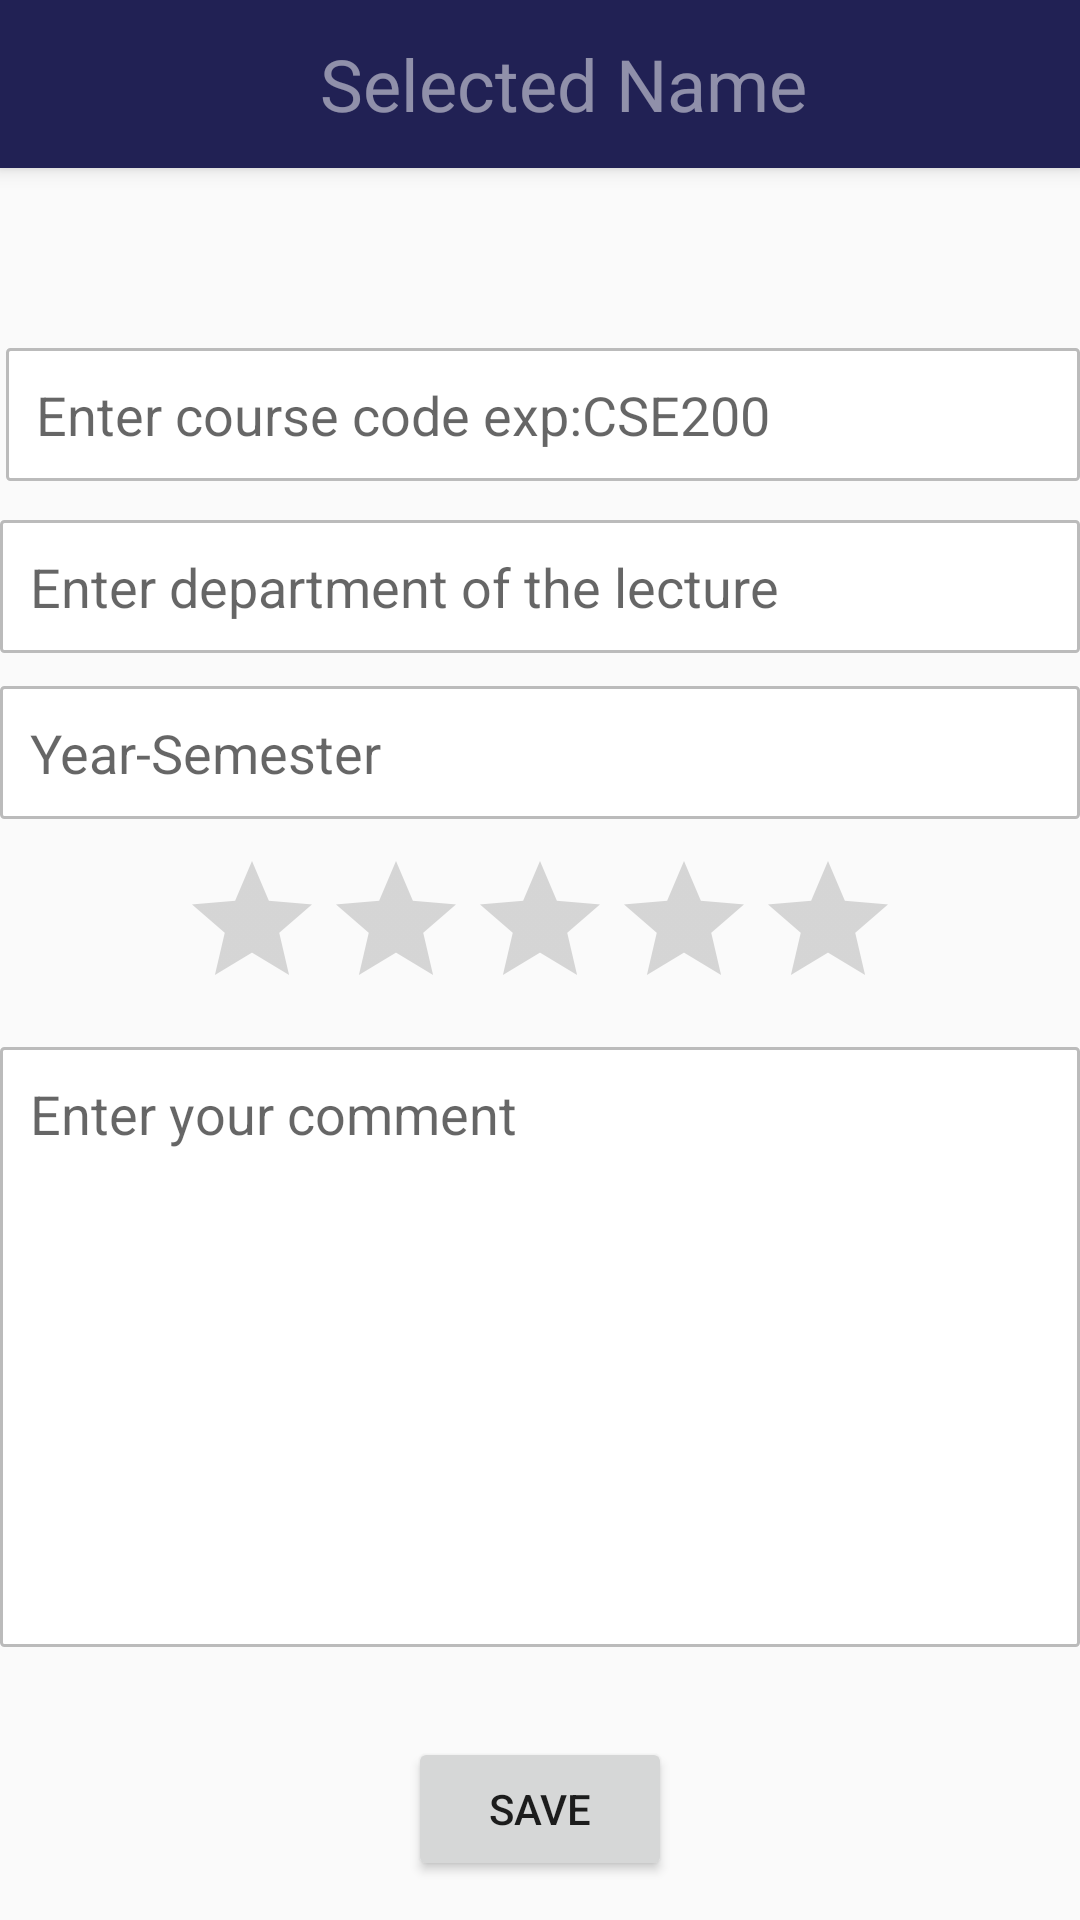

Reconstruct the res/layout file that produces this screen, plus the resources it refers to.
<!-- AndroidManifest.xml: application theme AppTheme -->
<!-- res/layout/activity_add.xml -->
<?xml version="1.0" encoding="utf-8"?>
<LinearLayout xmlns:android="http://schemas.android.com/apk/res/android"
    xmlns:app="http://schemas.android.com/apk/res-auto"
    xmlns:tools="http://schemas.android.com/tools"
    android:layout_width="match_parent"
    android:layout_height="match_parent"
    android:orientation="vertical"
    tools:context=".AddActivity">

    
    
    <include
        android:id="@+id/detail_toolbar"
        layout="@layout/detail_toolbar"/>











    
    <EditText
        android:id="@+id/code_add"
        android:layout_width="match_parent"
        android:layout_height="wrap_content"
        android:layout_alignParentStart="true"
        android:layout_alignParentTop="true"
        android:layout_marginStart="2dp"
        android:layout_marginTop="60dp"
        android:background="@drawable/edit_back"
        android:hint="Enter course code exp:CSE200"
        android:inputType="text"
        android:padding="10dp" />

    
    <EditText
        android:id="@+id/department_add"
        android:layout_width="match_parent"
        android:layout_height="wrap_content"
        android:layout_below="@+id/code_add"
        android:layout_alignParentStart="true"
        android:layout_alignParentEnd="true"
        android:layout_marginStart="0dp"
        android:layout_marginTop="13dp"
        android:layout_marginEnd="0dp"
        android:background="@drawable/edit_back"
        android:hint="Enter department of the lecture"
        android:inputType="text"
        android:padding="10dp" />

    
    <EditText
        android:id="@+id/semester_add"
        android:layout_width="match_parent"
        android:layout_height="wrap_content"
        android:layout_below="@+id/department_add"
        android:layout_alignParentStart="true"
        android:layout_marginStart="0dp"
        android:layout_marginTop="11dp"
        android:background="@drawable/edit_back"
        android:hint="Year-Semester  "
        android:inputType="text"
        android:padding="10dp" />

    
    
    <RatingBar
        android:id="@+id/addStar"
        android:layout_width="wrap_content"
        android:layout_height="wrap_content"
        android:numStars="5"
        android:layout_below="@+id/semester_add"
        android:layout_alignParentStart="true"
        android:layout_gravity="center"
        android:layout_marginTop="10dp"
        android:theme="@style/ratingBar"
        />

    
    <EditText
        android:id="@+id/comment_add"
        android:layout_width="match_parent"
        android:layout_height="200dp"
        android:layout_below="@+id/addStar"
        android:layout_alignParentStart="true"
        android:layout_alignParentEnd="true"
        android:layout_marginStart="0dp"
        android:layout_marginTop="9dp"
        android:layout_marginEnd="0dp"
        android:background="@drawable/edit_back"
        android:gravity="start"
        android:hint="Enter your comment"
        android:inputType="text|textMultiLine|textCapSentences"
        android:padding="10dp" />

    
    <Button
        android:id="@+id/save_button"
        android:layout_width="wrap_content"
        android:layout_height="wrap_content"
        android:layout_marginTop="30dp"
        android:text="save"
        android:layout_gravity="center_horizontal"/>


</LinearLayout>
<!-- res/layout/detail_toolbar.xml (included above) -->
<?xml version="1.0" encoding="utf-8"?>
<androidx.appcompat.widget.Toolbar xmlns:android="http://schemas.android.com/apk/res/android"
    android:layout_width="match_parent"
    android:layout_height="wrap_content"
    android:elevation="4dp"
    android:theme="@style/ThemeOverlay.AppCompat.Dark.ActionBar"
    android:background="#212154">

    <RelativeLayout
        android:layout_width="match_parent"
        android:layout_height="wrap_content">
        <TextView
            android:id="@+id/dLectName"
            android:layout_width="wrap_content"
            android:layout_height="wrap_content"
            android:hint="Selected Name"
            android:textSize="24dp"
            android:textColor="#FFFFFF"
            android:layout_centerInParent="true"
            >

        </TextView>

    </RelativeLayout>



</androidx.appcompat.widget.Toolbar>
<!-- resources referenced by this layout -->
<resources>
  <!-- drawable edit_back (drawable) -->
  <?xml version="1.0" encoding="utf-8"?>
  <shape xmlns:android="http://schemas.android.com/apk/res/android">
      <stroke android:color="#BBBBBB" android:width="1dp"/>
      <corners android:radius="1dp" />
      <solid  android:color="#fff"/>
  
  </shape>
  <style name="ratingBar" parent="Theme.AppCompat">
          <item name="colorControlNormal">#808080</item>
          <item name="colorControlActivated">#212154</item>
      </style>
  <style name="AppTheme" parent="Theme.AppCompat.Light.NoActionBar">
          
          <item name="colorPrimary">@color/colorPrimary</item>
          <item name="colorPrimaryDark">@color/colorPrimaryDark</item>
          <item name="colorAccent">@color/colorAccent</item>
      </style>
  <!-- not gathered from this repository: default colours our renderer supplied (Android Studio template values) -->
  <color name="colorPrimary">#FF6200EE</color>
  <color name="colorPrimaryDark">#FF3700B3</color>
  <color name="colorAccent">#FF03DAC5</color>
</resources>
